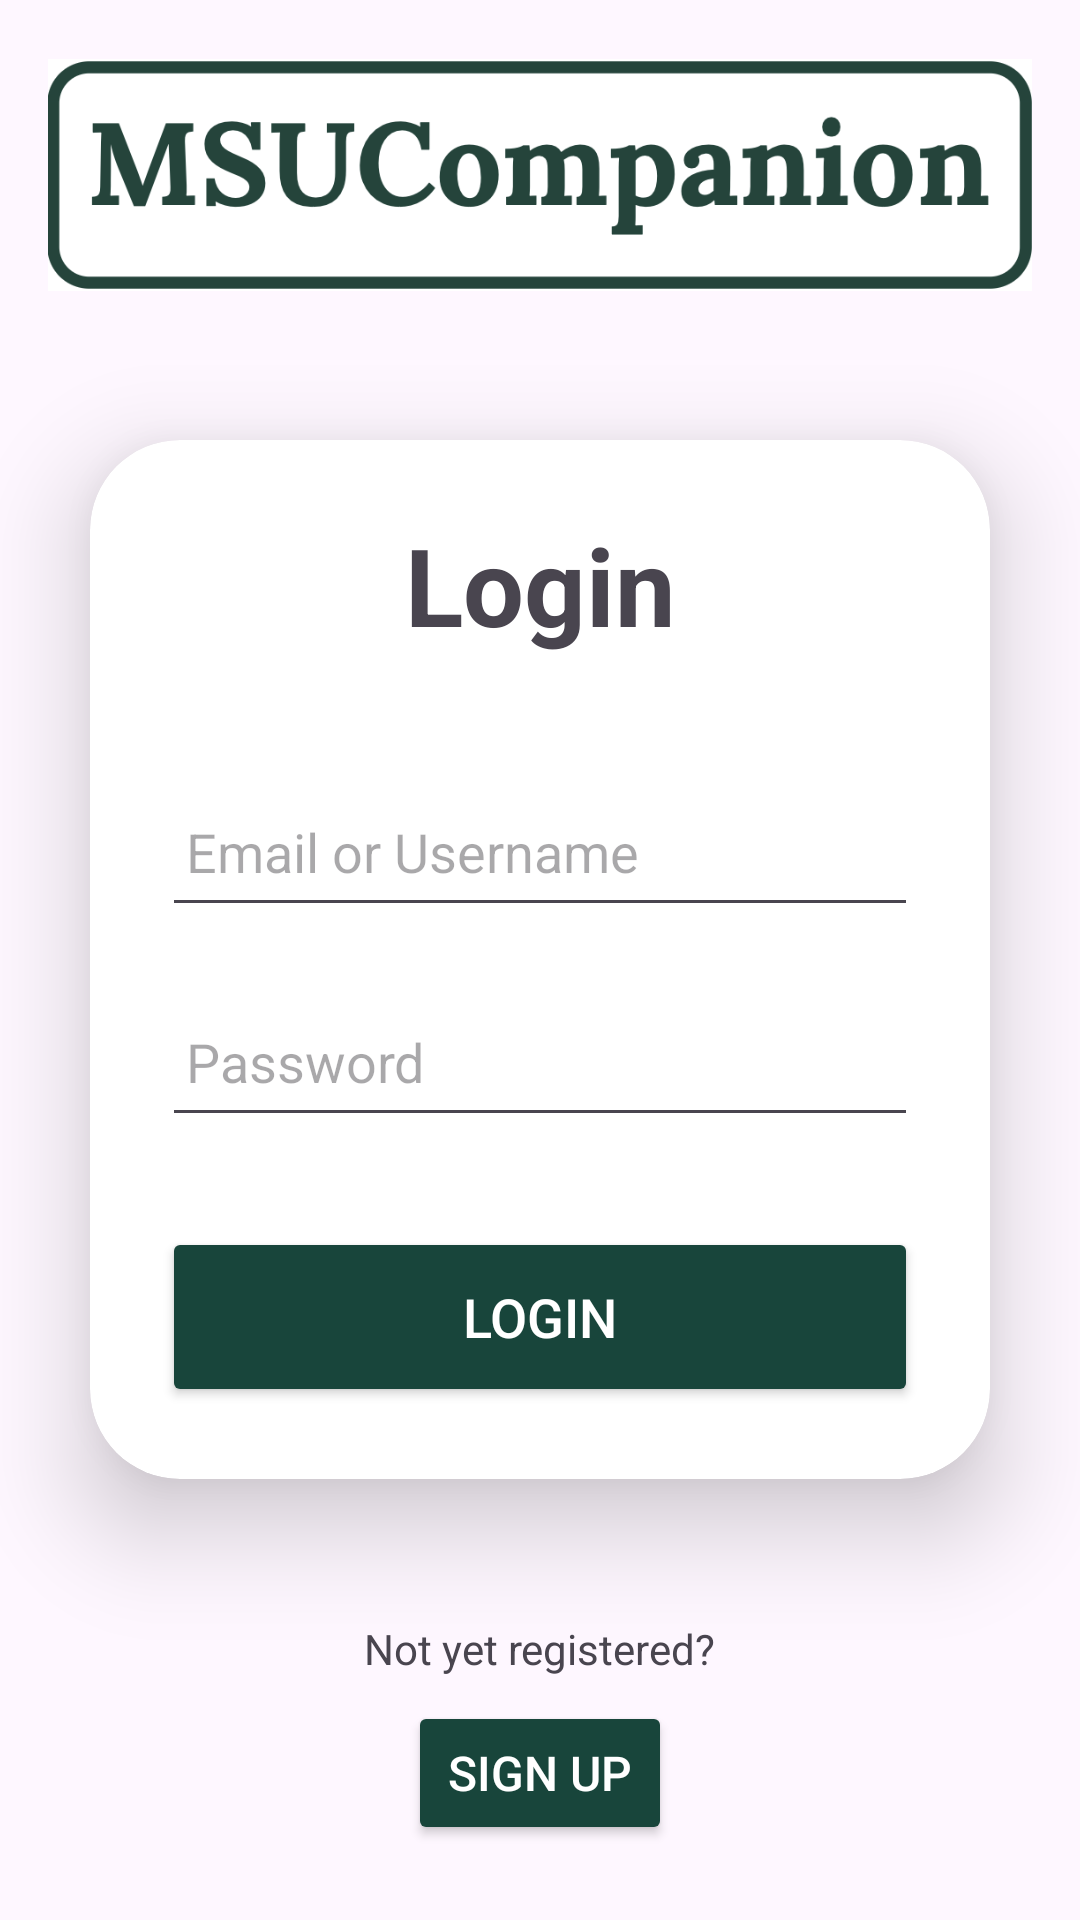

This screen was rendered from an Android layout file. Write that file and the resources it references.
<!-- AndroidManifest.xml: application theme Theme.MSUCompanion -->
<!-- res/layout/activity_login.xml -->
<?xml version="1.0" encoding="utf-8"?>
<LinearLayout
    xmlns:android="http://schemas.android.com/apk/res/android"
    xmlns:app="http://schemas.android.com/apk/res-auto"
    xmlns:tools="http://schemas.android.com/tools"
    android:layout_width="match_parent"
    android:layout_height="match_parent"
    android:orientation="vertical"
    android:gravity="center"
    tools:context=".LoginActivity">

    <FrameLayout
        android:layout_width="match_parent"
        android:layout_height="0dp"
        android:layout_weight="1">

        <ImageView
            android:id="@+id/loginLogo"
            android:layout_width="match_parent"
            android:layout_height="wrap_content"
            android:layout_gravity="center"
            android:paddingHorizontal="16dp"
            android:contentDescription="@string/msu_companion_logo"
            android:src="@drawable/msucompanionlogo" />
    </FrameLayout>

    <androidx.cardview.widget.CardView
        android:layout_width="match_parent"
        android:layout_height="wrap_content"
        android:layout_margin="30dp"
        app:cardCornerRadius="30dp"
        app:cardElevation="20dp">

        <LinearLayout
            android:layout_width="match_parent"
            android:layout_height="wrap_content"
            android:orientation="vertical"
            android:layout_gravity="center_horizontal"
            android:padding="24dp">

            <TextView
                android:id="@+id/loginText"
                android:layout_width="match_parent"
                android:layout_height="wrap_content"
                android:text="@string/loginText"
                android:textAlignment="center"
                android:textSize="36sp"
                android:textStyle="bold" />

            <EditText
                android:id="@+id/email"
                android:layout_width="match_parent"
                android:layout_height="50dp"
                android:layout_marginTop="40dp"
                android:autofillHints="emailAddress,username"
                android:drawablePadding="8dp"
                android:hint="@string/emailOrUsernameHint"
                android:inputType="textEmailAddress|text"
                android:padding="8dp"
                android:textColorHighlight="@color/cardview_dark_background" />

            <EditText
                android:id="@+id/password"
                android:layout_width="match_parent"
                android:layout_height="50dp"
                android:layout_marginTop="20dp"
                android:autofillHints="password"
                android:drawablePadding="8dp"
                android:hint="@string/passwordHint"
                android:inputType="textPassword"
                android:padding="8dp"
                android:textColorHighlight="@color/cardview_dark_background" />

            <Button
                android:id="@+id/loginButton"
                android:layout_width="match_parent"
                android:layout_height="60dp"
                android:layout_marginTop="30dp"
                android:onClick="onLogin"
                android:text="@string/loginText"
                android:textSize="18sp"
                app:cornerRadius="20dp"
                android:textColor="@color/white"
                android:backgroundTint="@color/msu_green"/>
        </LinearLayout>
    </androidx.cardview.widget.CardView>

    <LinearLayout
        android:layout_width="match_parent"
        android:layout_height="0dp"
        android:layout_weight="1"
        android:orientation="vertical"
        android:gravity="center"
        android:paddingBottom="16dp">

        <TextView
            android:id="@+id/signupText"
            android:layout_width="wrap_content"
            android:layout_height="wrap_content"
            android:padding="8dp"
            android:text="@string/signupQuery"
            android:textAlignment="center"
            android:textSize="14sp" />

        <Button
            android:id="@+id/signupButton"
            android:layout_width="wrap_content"
            android:layout_height="wrap_content"
            android:onClick="onSignUp"
            android:text="@string/signupText"
            android:textSize="16sp"
            android:textColor="@color/white"
            android:backgroundTint="@color/msu_green"/>

    </LinearLayout>
</LinearLayout>
<!-- resources referenced by this layout -->
<resources>
  <color name="msu_green">#18453B</color>
  <color name="white">#FFFFFFFF</color>
  <!-- drawable msucompanionlogo: png bitmap (drawable, 36094 bytes) -->
  <string name="emailOrUsernameHint">Email or Username</string>
  <string name="loginText">Login</string>
  <string name="msu_companion_logo">MSU Companion logo</string>
  <string name="passwordHint">Password</string>
  <string name="signupQuery">Not yet registered?</string>
  <string name="signupText">Sign Up</string>
  <style name="Theme.MSUCompanion" parent="Base.Theme.MSUCompanion" />
  <style name="Base.Theme.MSUCompanion" parent="Theme.Material3.DayNight.NoActionBar">
          
          
      </style>
</resources>
